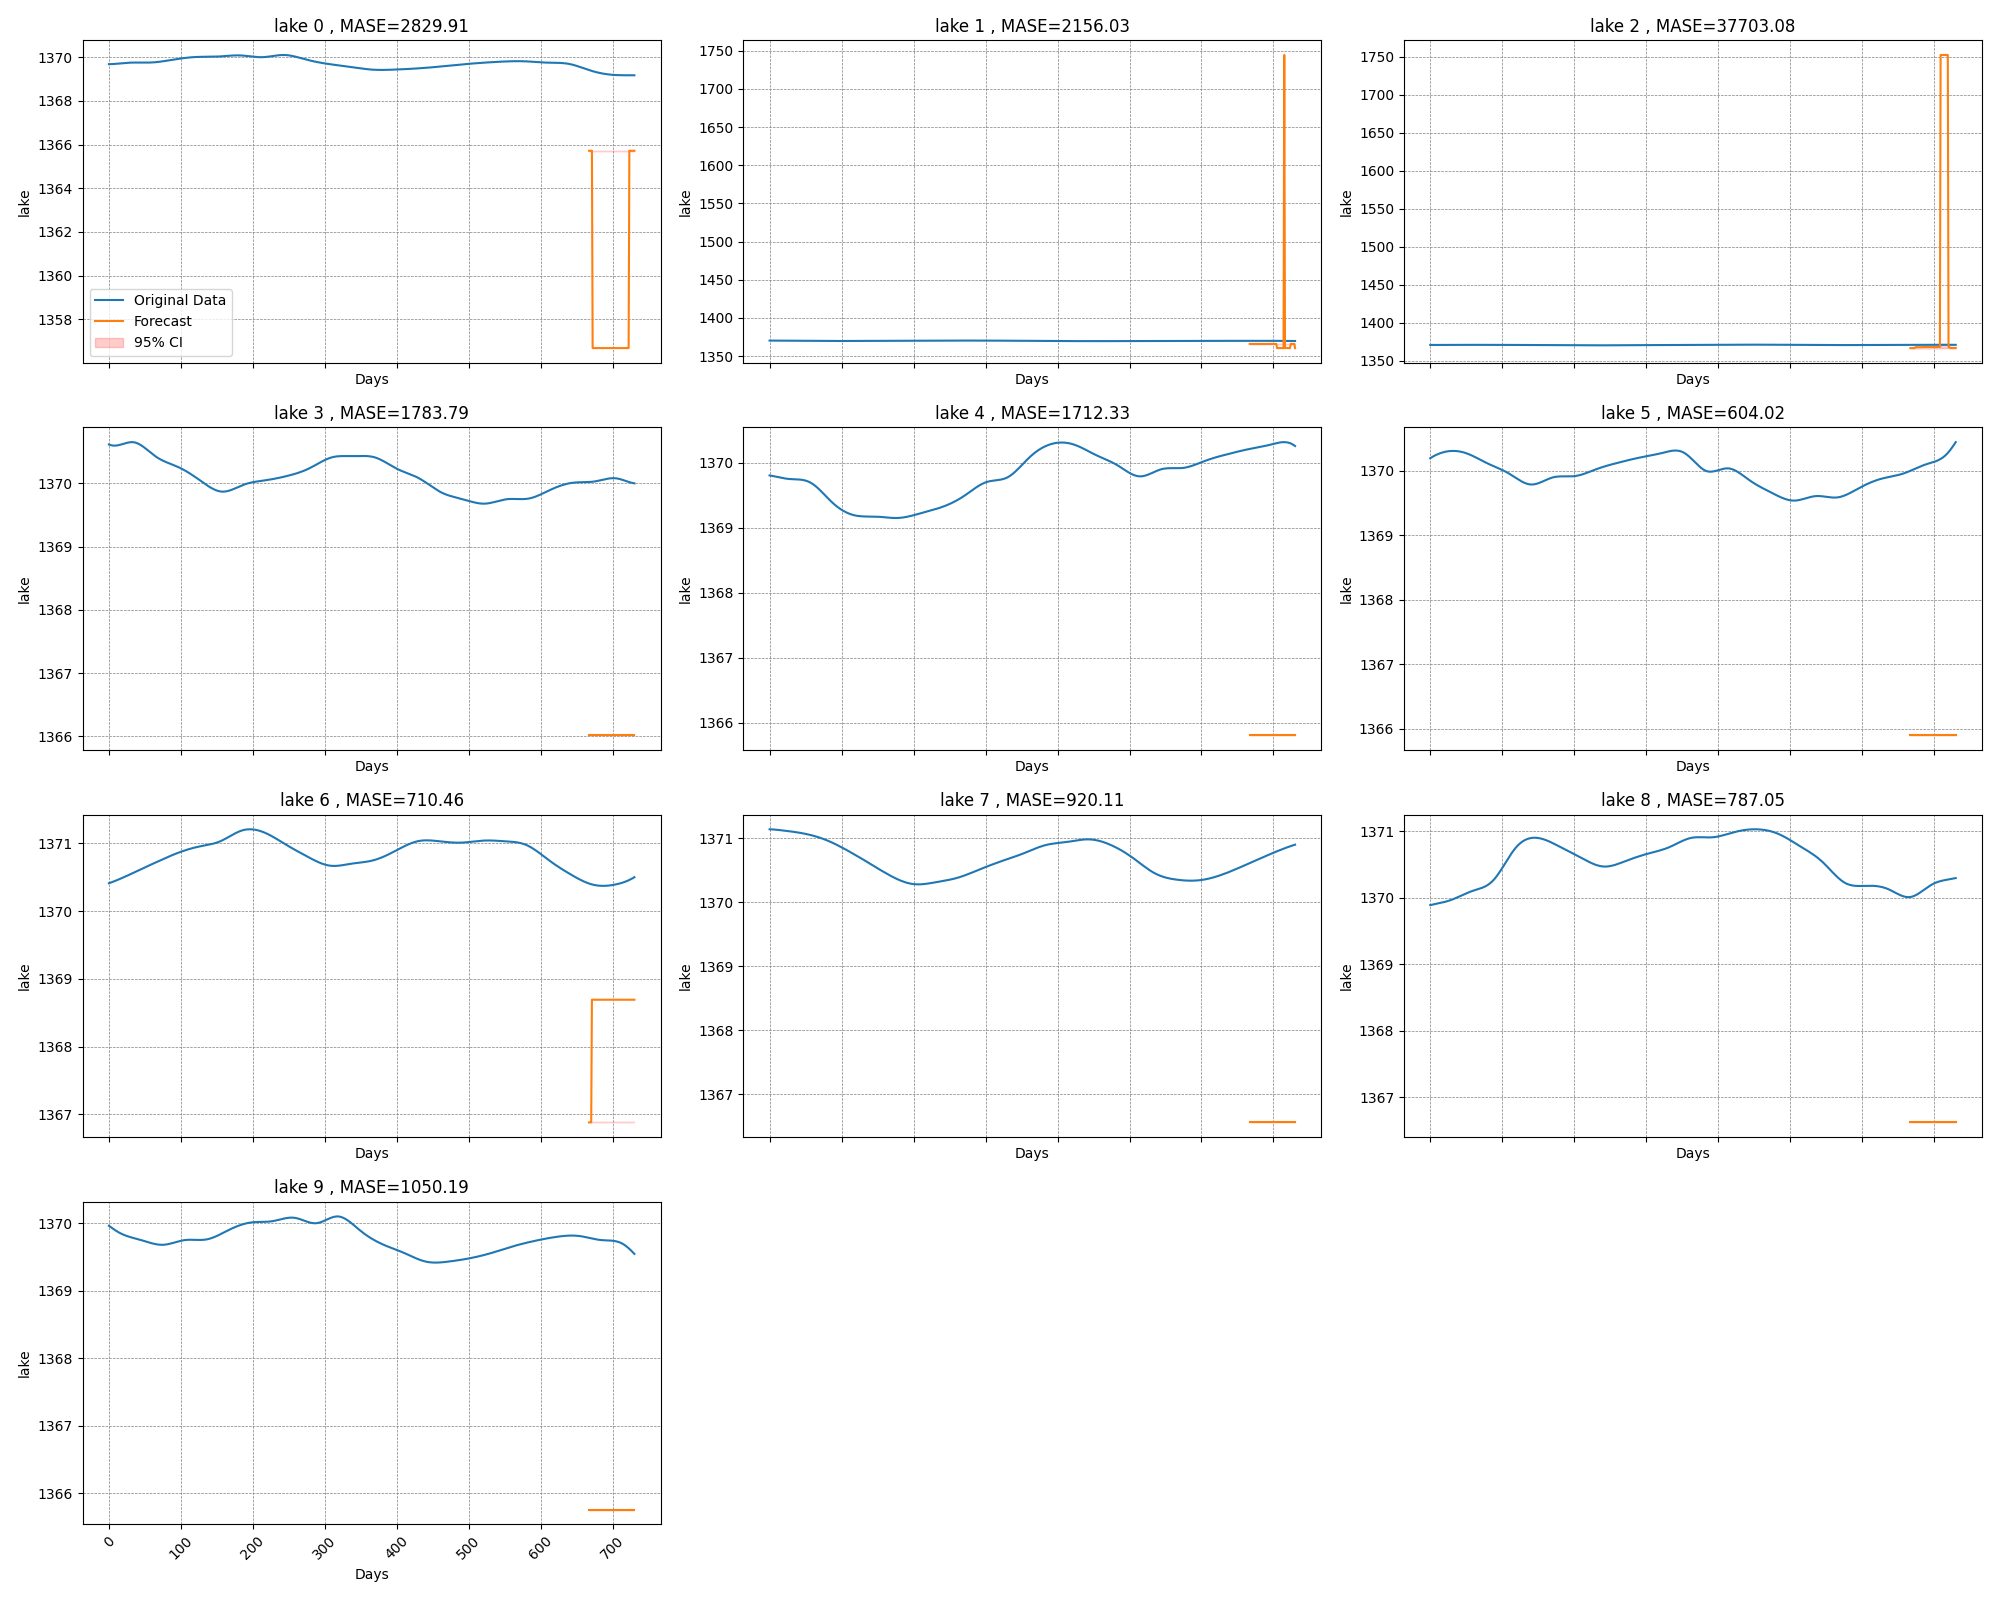

The data file committed next to this chart (first rows):
time_index, target_1, target_2, target_3, target_4, target_5, target_6, target_7, target_8, target_9, target_10, forecast_0, forecast_1, forecast_2, forecast_3, forecast_4, forecast_5, forecast_6, forecast_7, forecast_8, forecast_9
0, 1370, 1370, 1371, 1371, 1370, 1370, 1370, 1371, 1370, 1370, , , , , , , , , , 
1, 1370, 1370, 1371, 1371, 1370, 1370, 1370, 1371, 1370, 1370, , , , , , , , , , 
2, 1370, 1370, 1371, 1371, 1370, 1370, 1370, 1371, 1370, 1370, , , , , , , , , , 
3, 1370, 1370, 1371, 1371, 1370, 1370, 1370, 1371, 1370, 1370, , , , , , , , , , 
4, 1370, 1370, 1371, 1371, 1370, 1370, 1370, 1371, 1370, 1370, , , , , , , , , , 
5, 1370, 1370, 1371, 1371, 1370, 1370, 1370, 1371, 1370, 1370, , , , , , , , , , 
6, 1370, 1370, 1371, 1371, 1370, 1370, 1370, 1371, 1370, 1370, , , , , , , , , , 
7, 1370, 1370, 1371, 1371, 1370, 1370, 1370, 1371, 1370, 1370, , , , , , , , , , 
8, 1370, 1370, 1371, 1371, 1370, 1370, 1370, 1371, 1370, 1370, , , , , , , , , , 
9, 1370, 1370, 1371, 1371, 1370, 1370, 1370, 1371, 1370, 1370, , , , , , , , , , 
10, 1370, 1370, 1371, 1371, 1370, 1370, 1370, 1371, 1370, 1370, , , , , , , , , , 
11, 1370, 1370, 1371, 1371, 1370, 1370, 1370, 1371, 1370, 1370, , , , , , , , , , 
12, 1370, 1370, 1371, 1371, 1370, 1370, 1370, 1371, 1370, 1370, , , , , , , , , , 
13, 1370, 1370, 1371, 1371, 1370, 1370, 1370, 1371, 1370, 1370, , , , , , , , , , 
14, 1370, 1370, 1371, 1371, 1370, 1370, 1370, 1371, 1370, 1370, , , , , , , , , , 
15, 1370, 1370, 1371, 1371, 1370, 1370, 1370, 1371, 1370, 1370, , , , , , , , , , 
16, 1370, 1370, 1371, 1371, 1370, 1370, 1370, 1371, 1370, 1370, , , , , , , , , , 
17, 1370, 1370, 1371, 1371, 1370, 1370, 1370, 1371, 1370, 1370, , , , , , , , , , 
18, 1370, 1370, 1371, 1371, 1370, 1370, 1370, 1371, 1370, 1370, , , , , , , , , , 
19, 1370, 1370, 1371, 1371, 1370, 1370, 1370, 1371, 1370, 1370, , , , , , , , , , 
20, 1370, 1370, 1371, 1371, 1370, 1370, 1370, 1371, 1370, 1370, , , , , , , , , , 
21, 1370, 1370, 1371, 1371, 1370, 1370, 1371, 1371, 1370, 1370, , , , , , , , , , 
22, 1370, 1370, 1371, 1371, 1370, 1370, 1371, 1371, 1370, 1370, , , , , , , , , , 
23, 1370, 1370, 1371, 1371, 1370, 1370, 1371, 1371, 1370, 1370, , , , , , , , , , 
24, 1370, 1370, 1371, 1371, 1370, 1370, 1371, 1371, 1370, 1370, , , , , , , , , , 
25, 1370, 1370, 1371, 1371, 1370, 1370, 1371, 1371, 1370, 1370, , , , , , , , , , 
26, 1370, 1370, 1371, 1371, 1370, 1370, 1371, 1371, 1370, 1370, , , , , , , , , , 
27, 1370, 1370, 1371, 1371, 1370, 1370, 1371, 1371, 1370, 1370, , , , , , , , , , 
28, 1370, 1370, 1371, 1371, 1370, 1370, 1371, 1371, 1370, 1370, , , , , , , , , , 
29, 1370, 1370, 1371, 1371, 1370, 1370, 1371, 1371, 1370, 1370, , , , , , , , , , 
30, 1370, 1370, 1371, 1371, 1370, 1370, 1371, 1371, 1370, 1370, , , , , , , , , , 
31, 1370, 1370, 1371, 1371, 1370, 1370, 1371, 1371, 1370, 1370, , , , , , , , , , 
32, 1370, 1370, 1371, 1371, 1370, 1370, 1371, 1371, 1370, 1370, , , , , , , , , , 
33, 1370, 1370, 1371, 1371, 1370, 1370, 1371, 1371, 1370, 1370, , , , , , , , , , 
34, 1370, 1370, 1371, 1371, 1370, 1370, 1371, 1371, 1370, 1370, , , , , , , , , , 
35, 1370, 1370, 1371, 1371, 1370, 1370, 1371, 1371, 1370, 1370, , , , , , , , , , 
36, 1370, 1370, 1371, 1371, 1370, 1370, 1371, 1371, 1370, 1370, , , , , , , , , , 
37, 1370, 1370, 1371, 1371, 1370, 1370, 1371, 1371, 1370, 1370, , , , , , , , , , 
38, 1370, 1370, 1371, 1371, 1370, 1370, 1371, 1371, 1370, 1370, , , , , , , , , , 
39, 1370, 1370, 1371, 1371, 1370, 1370, 1371, 1371, 1370, 1370, , , , , , , , , , 
40, 1370, 1370, 1371, 1371, 1370, 1370, 1371, 1371, 1370, 1370, , , , , , , , , , 
41, 1370, 1370, 1371, 1371, 1370, 1370, 1371, 1371, 1370, 1370, , , , , , , , , , 
42, 1370, 1370, 1371, 1371, 1370, 1370, 1371, 1371, 1370, 1370, , , , , , , , , , 
43, 1370, 1370, 1371, 1371, 1370, 1370, 1371, 1371, 1370, 1370, , , , , , , , , , 
44, 1370, 1370, 1371, 1371, 1370, 1370, 1371, 1371, 1370, 1370, , , , , , , , , , 
45, 1370, 1370, 1371, 1371, 1370, 1370, 1371, 1371, 1370, 1370, , , , , , , , , , 
46, 1370, 1370, 1371, 1371, 1370, 1370, 1371, 1371, 1370, 1370, , , , , , , , , , 
47, 1370, 1370, 1371, 1371, 1370, 1370, 1371, 1371, 1370, 1370, , , , , , , , , , 
48, 1370, 1370, 1371, 1371, 1370, 1370, 1371, 1371, 1370, 1370, , , , , , , , , , 
49, 1370, 1370, 1371, 1371, 1370, 1370, 1371, 1371, 1370, 1370, , , , , , , , , , 
50, 1370, 1370, 1371, 1371, 1370, 1370, 1371, 1371, 1370, 1370, , , , , , , , , , 
51, 1370, 1370, 1371, 1371, 1370, 1370, 1371, 1371, 1370, 1370, , , , , , , , , , 
52, 1370, 1370, 1371, 1371, 1370, 1370, 1371, 1371, 1370, 1370, , , , , , , , , , 
53, 1370, 1370, 1371, 1371, 1370, 1370, 1371, 1371, 1370, 1370, , , , , , , , , , 
54, 1370, 1370, 1371, 1371, 1370, 1370, 1371, 1371, 1370, 1370, , , , , , , , , , 
55, 1370, 1370, 1371, 1371, 1370, 1370, 1371, 1371, 1370, 1370, , , , , , , , , , 
56, 1370, 1370, 1371, 1371, 1370, 1370, 1371, 1371, 1370, 1370, , , , , , , , , , 
57, 1370, 1370, 1371, 1370, 1370, 1370, 1371, 1371, 1370, 1370, , , , , , , , , , 
58, 1370, 1370, 1371, 1370, 1370, 1370, 1371, 1371, 1370, 1370, , , , , , , , , , 
59, 1370, 1370, 1371, 1370, 1370, 1370, 1371, 1371, 1370, 1370, , , , , , , , , , 
... 671 more rows
